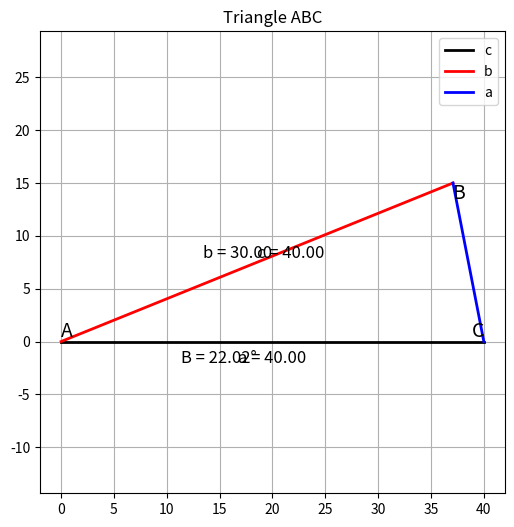

Here is the Python script that generated this plot:
# It is given for a triangle ABC, b = 30 units, c = 40 units and ∠C = 30º. Find the ∠B of the triangle.

import numpy as np
import sympy as sp
import matplotlib.pyplot as plt

# Given values
b = 30  # units
c = 40  # units
angle_C_deg = 30  # degrees

# Convert angle_C to radians
angle_C_rad = np.deg2rad(angle_C_deg)

# Use the Law of Sines to find angle B in radians
angle_B_rad = np.arcsin((b * np.sin(angle_C_rad)) / c)

# Convert angle B back to degrees
angle_B_deg = np.rad2deg(angle_B_rad)

# Create a triangle plot
plt.figure(figsize=(6, 6))
plt.plot([0, c], [0, 0], 'k-', linewidth=2, label='c')
plt.plot([0, c * np.cos(angle_B_rad)], [0, c * np.sin(angle_B_rad)], 'r-', linewidth=2, label='b')
plt.plot([c * np.cos(angle_B_rad), c], [c * np.sin(angle_B_rad), 0], 'b-', linewidth=2, label='a')
plt.text(c / 2, -2, f'a = {c:.2f}', fontsize=12, ha='center')
plt.text(c / 2, c * np.sin(angle_B_rad) / 2, f'b = {b:.2f}', fontsize=12, ha='right', va='bottom')
plt.text(c * np.cos(angle_B_rad) / 2, c * np.sin(angle_B_rad) / 2, f'c = {c:.2f}', fontsize=12, ha='left', va='bottom')
plt.text(c * np.cos(angle_B_rad) / 2, -2, f'B = {angle_B_deg:.2f}°', fontsize=12, ha='right')
plt.text(c, 0, 'C', fontsize=14, ha='right', va='bottom')
plt.text(0, 0, 'A', fontsize=14, ha='left', va='bottom')
plt.text(c * np.cos(angle_B_rad), c * np.sin(angle_B_rad), 'B', fontsize=14, ha='left', va='top')
plt.axis('equal')
plt.legend()
plt.grid()
plt.title('Triangle ABC')
plt.show()

print(f'Angle B (in degrees): {angle_B_deg:.2f}')
